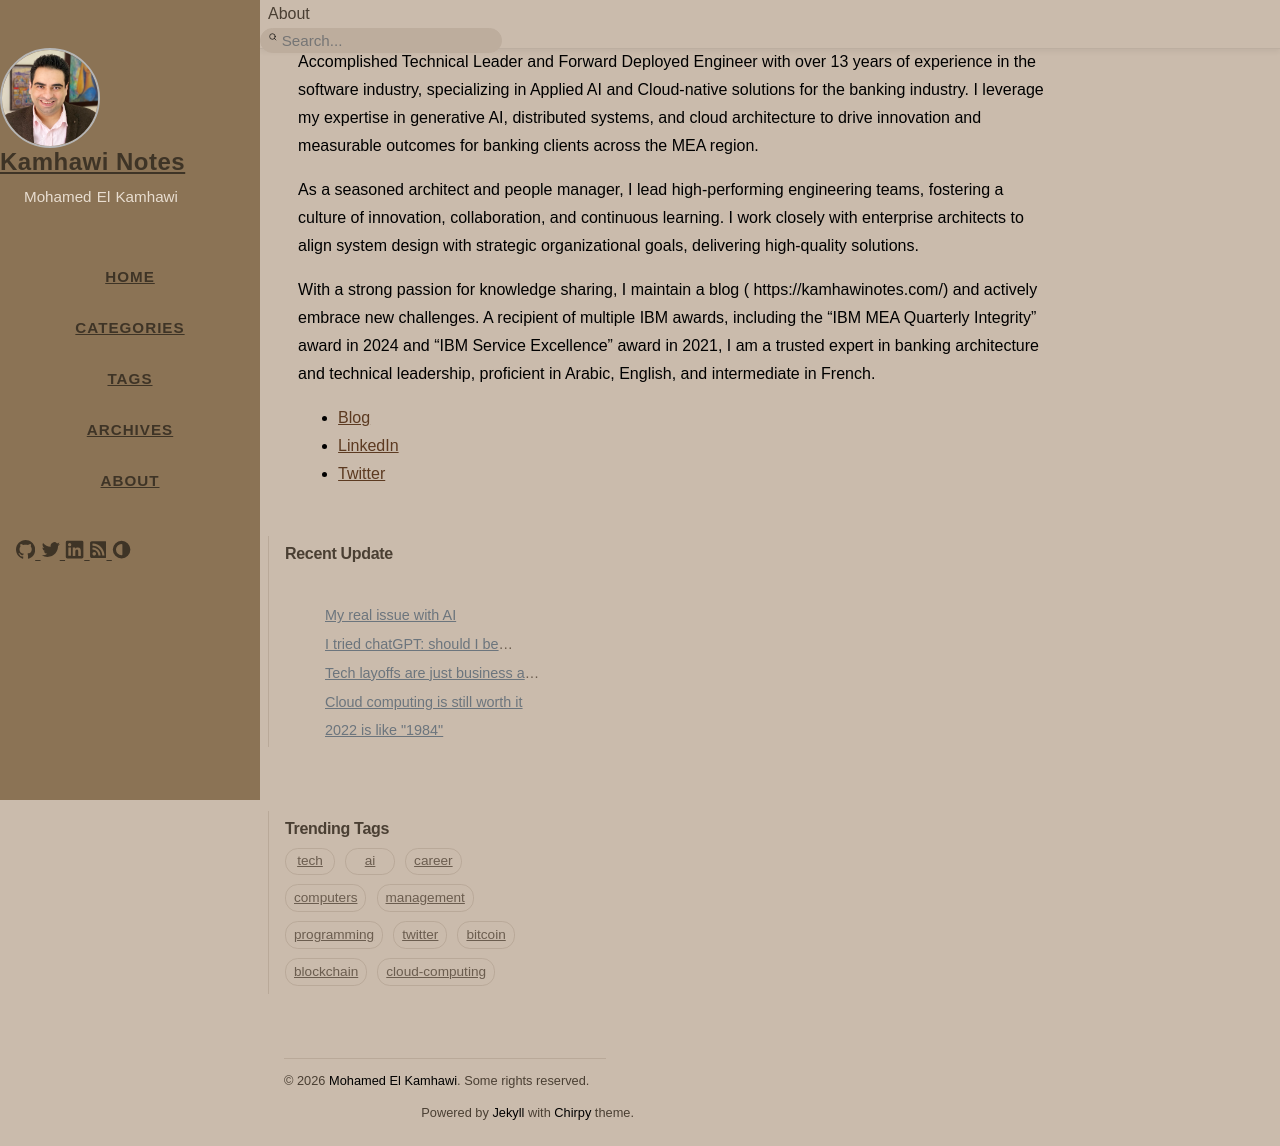

repository: mkamhawi/mkamhawi.github.io · page: about/index.html · generator: jekyll

---
layout: page
title: About
permalink: /about/
---

Accomplished Technical Leader and Forward Deployed Engineer with over 13 years of experience in the software industry, specializing in Applied AI and Cloud-native solutions for the banking industry. I leverage my expertise in generative AI, distributed systems, and cloud architecture to drive innovation and measurable outcomes for banking clients across the MEA region.
 
As a seasoned architect and people manager, I lead high-performing engineering teams, fostering a culture of innovation, collaboration, and continuous learning. I work closely with enterprise architects to align system design with strategic organizational goals, delivering high-quality solutions.
 
With a strong passion for knowledge sharing, I maintain a blog ( https://kamhawinotes.com/) and actively embrace new challenges. A recipient of multiple IBM awards, including the "IBM MEA Quarterly Integrity" award in 2024 and "IBM Service Excellence" award in 2021, I am a trusted expert in banking architecture and technical leadership, proficient in Arabic, English, and intermediate in French.

- [Blog](https://kamhawinotes.com/)
- [LinkedIn](https://www.linkedin.com/in/mkamhawi/)
- [Twitter](https://twitter.com/mkamhawi)
